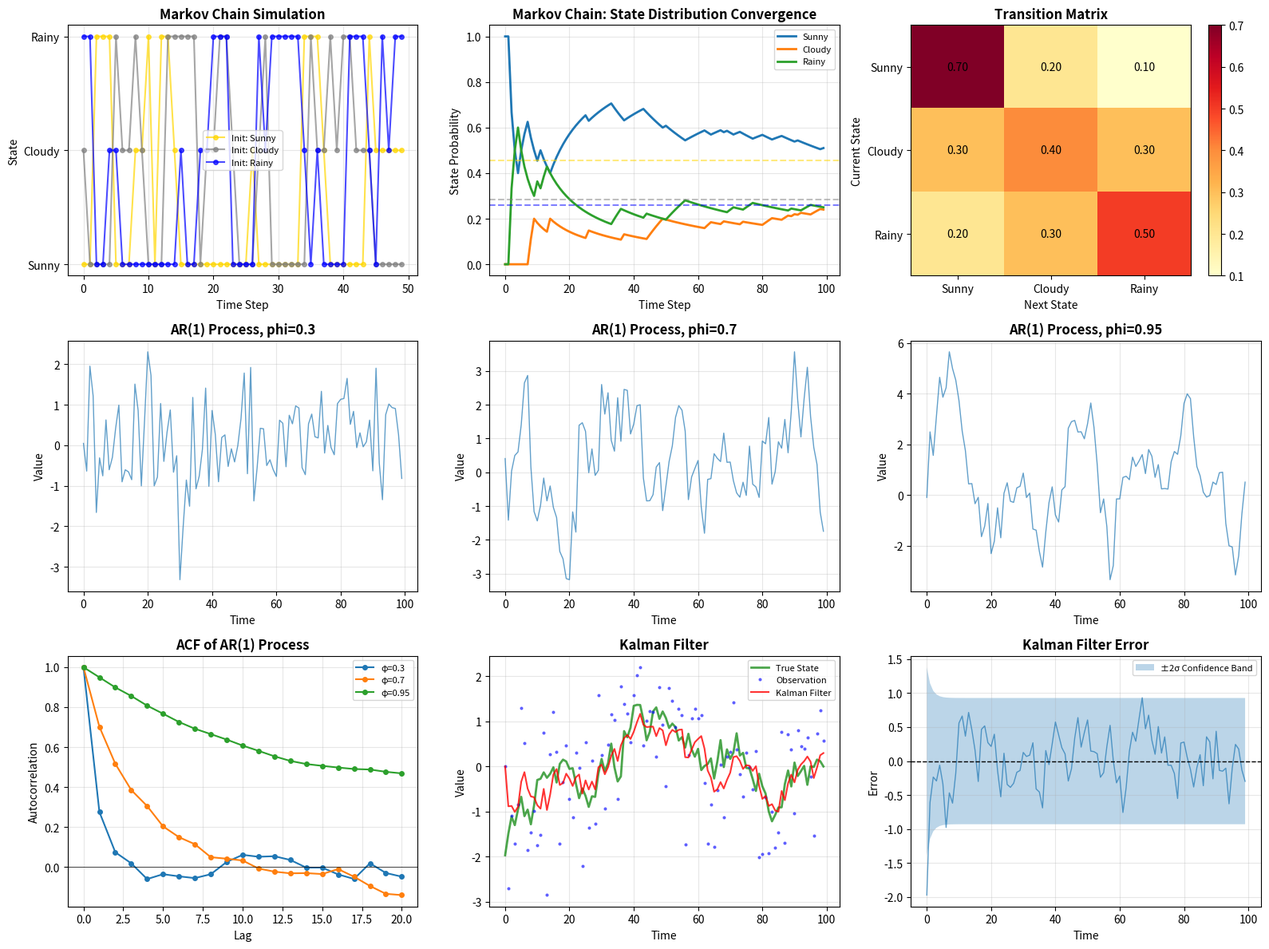

This chart was generated by the following Python code: (Note: this script raises an exception after producing the figure.)
"""
随机过程进阶 - 代码实验

本实验演示：
1. 马尔可夫链的模拟和分析
2. AR(自回归)模型的生成和拟合
3. Kalman 滤波的应用
4. 平稳过程的性质
"""

import numpy as np
import matplotlib.pyplot as plt

plt.rcParams["font.family"] = "sans-serif"
plt.rcParams["axes.unicode_minus"] = False
from scipy import signal, stats

# 设置随机种子
np.random.seed(42)

print("=" * 70)
print("随机过程进阶 - 代码实验")
print("=" * 70)

# ============================================================================
# 1. 马尔可夫链
# ============================================================================
print("\n1. 马尔可夫链")
print("-" * 70)

# 定义转移矩阵（天气模型）
# 状态：0=晴天，1=阴天，2=下雨
transition_matrix = np.array([
    [0.7, 0.2, 0.1],  # 晴天 → 晴天、阴天、下雨
    [0.3, 0.4, 0.3],  # 阴天 → 晴天、阴天、下雨
    [0.2, 0.3, 0.5]   # 下雨 → 晴天、阴天、下雨
])

state_names = ['Sunny', 'Cloudy', 'Rainy']

print("转移矩阵（天气模型）:")
print("       晴天  阴天  下雨")
for i, state in enumerate(state_names):
    print(f"{state:3s}  {transition_matrix[i]}")

# 模拟马尔可夫链
def simulate_markov_chain(P, initial_state, n_steps):
    """模拟马尔可夫链"""
    states = [initial_state]
    current_state = initial_state

    for _ in range(n_steps):
        # 根据转移概率选择下一个状态
        next_state = np.random.choice(len(P), p=P[current_state])
        states.append(next_state)
        current_state = next_state

    return np.array(states)

# 从不同初始状态开始模拟
n_steps = 100
initial_states = [0, 1, 2]  # 晴天、阴天、下雨

print(f"\n模拟 {n_steps} 步的马尔可夫链:")
simulations = []
for initial_state in initial_states:
    states = simulate_markov_chain(transition_matrix, initial_state, n_steps)
    simulations.append(states)

    # 统计状态分布
    unique, counts = np.unique(states, return_counts=True)
    print(f"\n初始状态：{state_names[initial_state]}")
    for state_idx, count in zip(unique, counts):
        print(f"  {state_names[state_idx]}: {count/len(states)*100:.1f}%")

# 计算平稳分布
print("\n计算平稳分布:")
# 求解 π = π * P，即 π * (P - I) = 0
eigenvalues, eigenvectors = np.linalg.eig(transition_matrix.T)
stationary_idx = np.argmax(np.abs(eigenvalues - 1) < 1e-10)
stationary_dist = np.real(eigenvectors[:, stationary_idx])
stationary_dist = stationary_dist / np.sum(stationary_dist)

print("平稳分布:")
for state, prob in zip(state_names, stationary_dist):
    print(f"  {state}: {prob:.4f}")

# ============================================================================
# 2. AR(自回归)模型
# ============================================================================
print("\n2. AR(自回归)模型")
print("-" * 70)

# AR(1) 模型：X_t = φ * X_{t-1} + ε_t
def generate_ar_process(phi, n_samples, sigma=1.0):
    """生成 AR(1) 过程"""
    x = np.zeros(n_samples)
    x[0] = np.random.randn() * sigma

    for t in range(1, n_samples):
        x[t] = phi * x[t-1] + np.random.randn() * sigma

    return x

# 生成不同参数的 AR 过程
phi_values = [0.3, 0.7, 0.95, -0.7]
n_samples = 500

print("生成 AR(1) 过程（不同参数）:")
ar_processes = []
for phi in phi_values:
    x = generate_ar_process(phi, n_samples)
    ar_processes.append(x)

    # 计算统计特性
    mean = np.mean(x)
    var = np.var(x)
    acf_lag1 = np.corrcoef(x[:-1], x[1:])[0, 1]

    print(f"\nφ = {phi:6.2f}:")
    print(f"  均值: {mean:7.4f}")
    print(f"  方差: {var:7.4f}")
    print(f"  ACF(1): {acf_lag1:7.4f} (理论值: {phi:.4f})")

# ============================================================================
# 3. 自相关函数 (ACF)
# ============================================================================
print("\n3. 自相关函数 (ACF)")
print("-" * 70)

def compute_acf(x, max_lag=20):
    """计算自相关函数"""
    x = x - np.mean(x)
    c0 = np.dot(x, x) / len(x)
    acf = [1.0]

    for lag in range(1, max_lag + 1):
        c_lag = np.dot(x[:-lag], x[lag:]) / len(x)
        acf.append(c_lag / c0)

    return np.array(acf)

print("AR(1) 过程的 ACF:")
for phi, x in zip(phi_values, ar_processes):
    acf = compute_acf(x, max_lag=10)
    print(f"\nφ = {phi:6.2f}:")
    print(f"  ACF: {acf[:6]}")

# ============================================================================
# 4. Kalman 滤波
# ============================================================================
print("\n4. Kalman 滤波")
print("-" * 70)

# 状态空间模型
# x_{t+1} = A * x_t + w_t  (状态方程)
# y_t = C * x_t + v_t      (观测方程)

# 简单的一维模型
A = np.array([[0.9]])  # 状态转移
C = np.array([[1.0]])  # 观测矩阵
Q = np.array([[0.1]])  # 过程噪声方差
R = np.array([[1.0]])  # 观测噪声方差

# 生成真实状态和观测
n_time = 100
true_states = np.zeros(n_time)
observations = np.zeros(n_time)

true_states[0] = np.random.randn()
for t in range(1, n_time):
    true_states[t] = A[0, 0] * true_states[t-1] + np.random.randn() * np.sqrt(Q[0, 0])
    observations[t] = C[0, 0] * true_states[t] + np.random.randn() * np.sqrt(R[0, 0])

print("状态空间模型:")
print(f"  状态转移系数 A: {A[0, 0]}")
print(f"  观测系数 C: {C[0, 0]}")
print(f"  过程噪声方差 Q: {Q[0, 0]}")
print(f"  观测噪声方差 R: {R[0, 0]}")

# Kalman 滤波
def kalman_filter(observations, A, C, Q, R, x0=0.0, P0=1.0):
    """Kalman 滤波"""
    n = len(observations)
    x_filtered = np.zeros(n)
    P_filtered = np.zeros(n)
    x_predicted = np.zeros(n)
    P_predicted = np.zeros(n)

    x = float(x0)
    P = float(P0)
    a = float(A[0, 0])
    c = float(C[0, 0])
    q = float(Q[0, 0])
    r = float(R[0, 0])

    for t in range(n):
        # 预测
        x_pred = a * x
        P_pred = a * P * a + q

        # 更新
        innovation = observations[t] - c * x_pred
        innovation_var = c * P_pred * c + r
        kalman_gain = P_pred * c / innovation_var
        x = x_pred + kalman_gain * innovation
        P = (1 - kalman_gain * c) * P_pred

        x_filtered[t] = x
        P_filtered[t] = P
        x_predicted[t] = x_pred
        P_predicted[t] = P_pred

    return x_filtered, P_filtered, x_predicted, P_predicted

x_filtered, P_filtered, x_predicted, P_predicted = kalman_filter(
    observations, A, C, Q, R
)

print(f"\nKalman 滤波结果:")
print(f"  真实状态均值: {np.mean(true_states):.4f}")
print(f"  观测均值: {np.mean(observations):.4f}")
print(f"  滤波估计均值: {np.mean(x_filtered):.4f}")
print(f"  真实状态方差: {np.var(true_states):.4f}")
print(f"  观测方差: {np.var(observations):.4f}")
print(f"  滤波估计方差: {np.var(x_filtered):.4f}")

# ============================================================================
# 5. 可视化
# ============================================================================
print("\n5. 生成可视化图表")
print("-" * 70)

fig = plt.figure(figsize=(16, 12))

# 子图1：马尔可夫链模拟
ax = fig.add_subplot(3, 3, 1)
colors_mc = ['gold', 'gray', 'blue']
for i, (initial_state, states) in enumerate(zip(initial_states, simulations)):
    ax.plot(states[:50], 'o-', color=colors_mc[i], alpha=0.7,
            label=f'Init: {state_names[initial_state]}', markersize=4)
ax.set_xlabel('Time Step')
ax.set_ylabel('State')
ax.set_yticks([0, 1, 2])
ax.set_yticklabels(state_names)
ax.set_title('Markov Chain Simulation', fontsize=12, fontweight='bold')
ax.legend(fontsize=8)
ax.grid(True, alpha=0.3)

# 子图2：马尔可夫链的状态分布收敛
ax = fig.add_subplot(3, 3, 2)
state_dist = np.zeros((n_steps, 3))
for t in range(n_steps):
    for i in range(3):
        state_dist[t, i] = np.sum(simulations[0][:t+1] == i) / (t + 1)

for i, state in enumerate(state_names):
    ax.plot(state_dist[:, i], label=state, linewidth=2)
ax.axhline(y=stationary_dist[0], color='gold', linestyle='--', alpha=0.5)
ax.axhline(y=stationary_dist[1], color='gray', linestyle='--', alpha=0.5)
ax.axhline(y=stationary_dist[2], color='blue', linestyle='--', alpha=0.5)
ax.set_xlabel('Time Step')
ax.set_ylabel('State Probability')
ax.set_title('Markov Chain: State Distribution Convergence', fontsize=12, fontweight='bold')
ax.legend(fontsize=8)
ax.grid(True, alpha=0.3)

# 子图3：转移矩阵的热力图
ax = fig.add_subplot(3, 3, 3)
im = ax.imshow(transition_matrix, cmap='YlOrRd', aspect='auto')
ax.set_xticks([0, 1, 2])
ax.set_yticks([0, 1, 2])
ax.set_xticklabels(state_names)
ax.set_yticklabels(state_names)
ax.set_xlabel('Next State')
ax.set_ylabel('Current State')
ax.set_title('Transition Matrix', fontsize=12, fontweight='bold')
for i in range(3):
    for j in range(3):
        ax.text(j, i, f'{transition_matrix[i, j]:.2f}',
                ha='center', va='center', fontsize=10)
plt.colorbar(im, ax=ax)

# 子图4-6：AR 过程
for idx, (phi, x) in enumerate(zip(phi_values[:3], ar_processes[:3])):
    ax = fig.add_subplot(3, 3, 4 + idx)
    ax.plot(x[:100], linewidth=1, alpha=0.7)
    ax.set_xlabel('Time')
    ax.set_ylabel('Value')
    ax.set_title(f'AR(1) Process, phi={phi}', fontsize=12, fontweight='bold')
    ax.grid(True, alpha=0.3)

# 子图7：ACF 对比
ax = fig.add_subplot(3, 3, 7)
for phi, x in zip(phi_values[:3], ar_processes[:3]):
    acf = compute_acf(x, max_lag=20)
    ax.plot(acf, marker='o', label=f'φ={phi}', markersize=4)
ax.axhline(y=0, color='k', linestyle='-', linewidth=0.5)
ax.set_xlabel('Lag')
ax.set_ylabel('Autocorrelation')
ax.set_title('ACF of AR(1) Process', fontsize=12, fontweight='bold')
ax.legend(fontsize=8)
ax.grid(True, alpha=0.3)

# 子图8：Kalman 滤波结果
ax = fig.add_subplot(3, 3, 8)
ax.plot(true_states, 'g-', linewidth=2, label='True State', alpha=0.7)
ax.plot(observations, 'b.', markersize=4, label='Observation', alpha=0.5)
ax.plot(x_filtered, 'r-', linewidth=1.5, label='Kalman Filter', alpha=0.8)
ax.set_xlabel('Time')
ax.set_ylabel('Value')
ax.set_title('Kalman Filter', fontsize=12, fontweight='bold')
ax.legend(fontsize=8)
ax.grid(True, alpha=0.3)

# 子图9：滤波误差
ax = fig.add_subplot(3, 3, 9)
error = true_states - x_filtered
ax.plot(error, linewidth=1, alpha=0.7)
ax.axhline(y=0, color='k', linestyle='--', linewidth=1)
ax.fill_between(range(len(error)), -2*np.sqrt(P_filtered), 2*np.sqrt(P_filtered),
                alpha=0.3, label='±2σ Confidence Band')
ax.set_xlabel('Time')
ax.set_ylabel('Error')
ax.set_title('Kalman Filter Error', fontsize=12, fontweight='bold')
ax.legend(fontsize=8)
ax.grid(True, alpha=0.3)

plt.tight_layout()
plt.savefig('assets/ch01_stochastic_processes.png', dpi=150, bbox_inches='tight')
print("图表已保存到 assets/ch01_stochastic_processes.png")

# ============================================================================
# 6. 平稳性检验
# ============================================================================
print("\n6. 平稳性检验")
print("-" * 70)

# 生成平稳和非平稳过程
stationary_process = generate_ar_process(0.5, 500)
non_stationary_process = np.cumsum(np.random.randn(500))  # 随机游走

print("平稳过程 (AR(1), φ=0.5):")
print(f"  均值: {np.mean(stationary_process):.4f}")
print(f"  方差: {np.var(stationary_process):.4f}")
acf_stat = compute_acf(stationary_process, max_lag=5)
print(f"  ACF: {acf_stat}")

print("\n非平稳过程 (随机游走):")
print(f"  均值: {np.mean(non_stationary_process):.4f}")
print(f"  方差: {np.var(non_stationary_process):.4f}")
acf_non_stat = compute_acf(non_stationary_process, max_lag=5)
print(f"  ACF: {acf_non_stat}")

print("\n" + "=" * 70)
print("实验完成！")
print("=" * 70)
